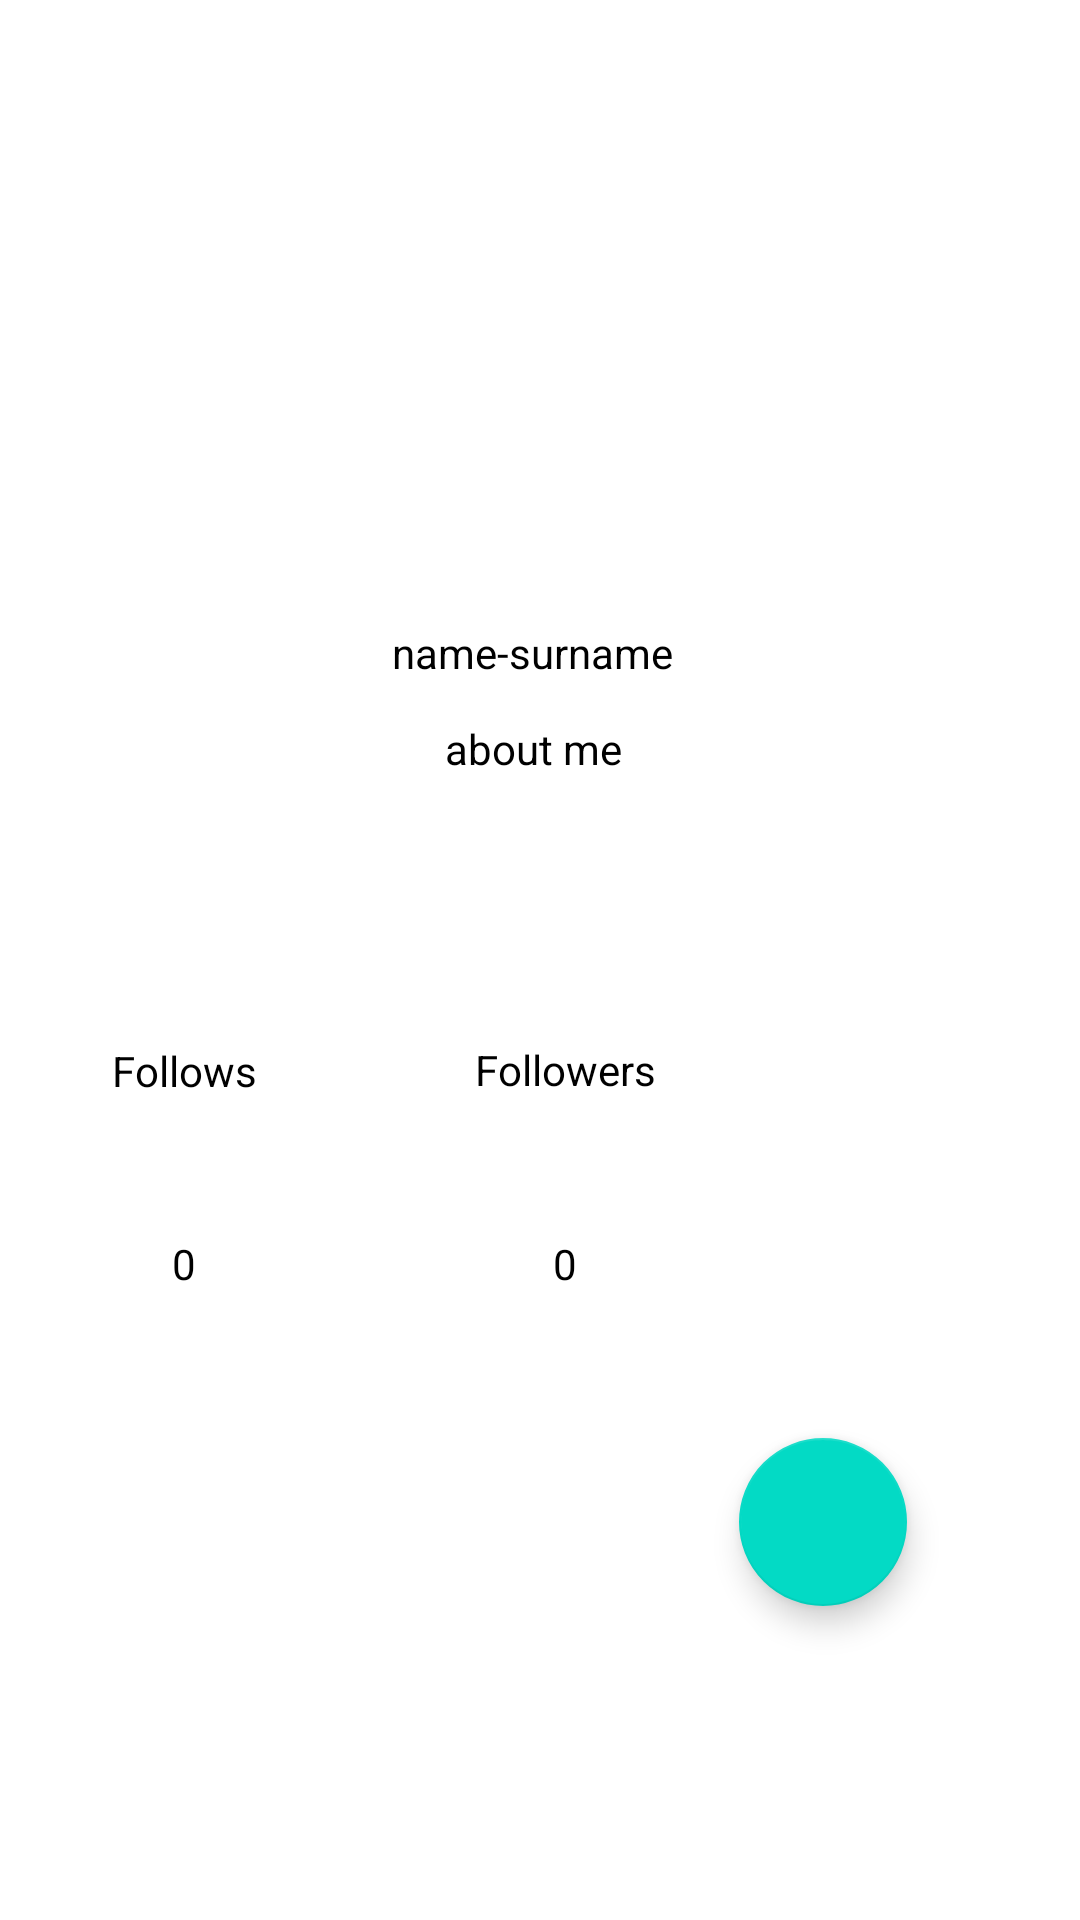

Produce the Android XML layout that renders to this screen, including the resource entries it uses.
<!-- AndroidManifest.xml: application theme Theme.RunningApplication -->
<!-- res/layout/activity_self_profile_picture.xml -->
<?xml version="1.0" encoding="utf-8"?>
<androidx.constraintlayout.widget.ConstraintLayout xmlns:android="http://schemas.android.com/apk/res/android"
    xmlns:app="http://schemas.android.com/apk/res-auto"
    xmlns:tools="http://schemas.android.com/tools"
    android:layout_width="match_parent"
    android:layout_height="match_parent"
    tools:context=".ProfileFragment">


    <androidx.constraintlayout.widget.ConstraintLayout
        android:id="@+id/constFollowers"
        android:layout_width="91dp"
        android:layout_height="100dp"
        android:layout_marginStart="36dp"
        android:layout_marginTop="16dp"
        app:layout_constraintStart_toEndOf="@+id/constFollows"
        app:layout_constraintTop_toBottomOf="@+id/about">

        <TextView
            android:id="@+id/textFollowersNumber"
            android:layout_width="match_parent"
            android:layout_height="49dp"
            android:layout_marginTop="48dp"
            android:text="0"
            android:gravity="center"
            android:textAlignment="center"
            android:textColor="@color/black"
            app:layout_constraintBottom_toBottomOf="parent"
            app:layout_constraintEnd_toEndOf="parent"
            app:layout_constraintHorizontal_bias="0.0"
            app:layout_constraintStart_toStartOf="parent"
            app:layout_constraintTop_toTopOf="parent" />

        <TextView
            android:id="@+id/textFollowers"
            android:layout_width="match_parent"
            android:layout_height="49dp"
            android:text="Followers"
            android:textAlignment="center"
            android:textColor="@color/black"
            app:layout_constraintEnd_toEndOf="parent"
            app:layout_constraintStart_toStartOf="parent"
            app:layout_constraintTop_toTopOf="parent" />
    </androidx.constraintlayout.widget.ConstraintLayout>

    <androidx.constraintlayout.widget.ConstraintLayout
        android:id="@+id/constFollows"
        android:layout_width="91dp"
        android:layout_height="100dp"
        android:layout_marginStart="16dp"
        android:layout_marginTop="16dp"
        app:layout_constraintStart_toStartOf="parent"
        app:layout_constraintTop_toBottomOf="@+id/about">

        <TextView
            android:id="@+id/textFollowsNumber"
            android:layout_width="match_parent"
            android:layout_height="49dp"
            android:layout_marginTop="48dp"
            android:gravity="center"
            android:text="0"
            android:textAlignment="center"
            android:textColor="@color/black"
            app:layout_constraintBottom_toBottomOf="parent"
            app:layout_constraintEnd_toEndOf="parent"
            app:layout_constraintHorizontal_bias="0.0"
            app:layout_constraintStart_toStartOf="parent"
            app:layout_constraintTop_toTopOf="parent" />

        <TextView
            android:id="@+id/textFollows"
            android:layout_width="match_parent"
            android:layout_height="49dp"
            android:text="Follows"
            android:textAlignment="center"
            android:textColor="@color/black"
            app:layout_constraintBottom_toTopOf="@+id/textFollowsNumber"
            app:layout_constraintEnd_toEndOf="parent"
            app:layout_constraintStart_toStartOf="parent"
            app:layout_constraintTop_toTopOf="parent" />
    </androidx.constraintlayout.widget.ConstraintLayout>

    <ImageView
        android:id="@+id/imageView2"
        android:layout_width="285dp"
        android:layout_height="180dp"
        android:layout_marginStart="54dp"
        android:layout_marginTop="16dp"
        android:layout_marginEnd="54dp"
        android:src="@drawable/ic_baseline_person_24"
        app:layout_constraintEnd_toEndOf="parent"
        app:layout_constraintStart_toStartOf="parent"
        app:layout_constraintTop_toTopOf="parent" />

    <TextView
        android:id="@+id/textNameSurname"
        android:layout_width="361dp"
        android:layout_height="wrap_content"
        android:layout_marginStart="13dp"
        android:layout_marginTop="12dp"
        android:layout_marginEnd="19dp"
        android:text="name-surname"
        android:textAlignment="center"
        android:textColor="@color/black"
        app:layout_constraintEnd_toEndOf="parent"
        app:layout_constraintStart_toStartOf="parent"
        app:layout_constraintTop_toBottomOf="@+id/imageView2" />

    <TextView
        android:id="@+id/about"
        android:layout_width="374dp"
        android:layout_height="91dp"
        android:layout_marginTop="13dp"
        android:text="about me"
        android:textAlignment="center"
        android:textColor="@color/black"
        app:layout_constraintEnd_toEndOf="@+id/textNameSurname"
        app:layout_constraintStart_toStartOf="@+id/textNameSurname"
        app:layout_constraintTop_toBottomOf="@+id/textNameSurname" />

    <TextView
        android:id="@+id/textInterest"
        android:layout_width="91dp"
        android:layout_height="49dp"
        android:layout_marginStart="39dp"
        android:layout_marginTop="24dp"
        android:layout_marginEnd="29dp"
        android:layout_marginBottom="53dp"
        android:text="Interests"
        android:textAlignment="center"
        android:textColor="@color/black"
        app:layout_constraintBottom_toTopOf="@+id/recyclerView"
        app:layout_constraintEnd_toEndOf="parent"
        app:layout_constraintStart_toEndOf="@+id/constFollowers"
        app:layout_constraintTop_toBottomOf="@+id/about" />

    <com.google.android.material.floatingactionbutton.FloatingActionButton
        android:id="@+id/floatingActionButton"
        android:layout_width="wrap_content"
        android:layout_height="wrap_content"
        android:clickable="true"
        android:src="@drawable/ic_baseline_person_24"
        app:layout_constraintBottom_toBottomOf="parent"
        app:layout_constraintEnd_toEndOf="parent"
        app:layout_constraintHorizontal_bias="0.81"
        app:layout_constraintStart_toStartOf="parent"
        app:layout_constraintTop_toTopOf="@+id/recyclerView"
        app:layout_constraintVertical_bias="0.503" />

    <ViewStub
        android:id="@+id/viewStub"
        android:layout_width="wrap_content"
        android:layout_height="wrap_content"
        android:layout="@layout/activity_post"
        app:layout_constraintBottom_toTopOf="parent"
        app:layout_constraintEnd_toStartOf="parent"
        app:layout_constraintStart_toStartOf="parent"
        app:layout_constraintTop_toTopOf="parent" />

    <androidx.recyclerview.widget.RecyclerView
        android:id="@+id/recyclerView"
        android:layout_width="match_parent"
        android:layout_height="350dp"
        android:layout_marginTop="10dp"
        app:layout_constraintBottom_toBottomOf="parent"
        app:layout_constraintEnd_toEndOf="parent"
        app:layout_constraintStart_toStartOf="parent"
        app:layout_constraintTop_toBottomOf="@+id/constFollowers" />

</androidx.constraintlayout.widget.ConstraintLayout>
<!-- res/layout/activity_post.xml (included above) -->
<?xml version="1.0" encoding="utf-8"?>
<androidx.constraintlayout.widget.ConstraintLayout xmlns:android="http://schemas.android.com/apk/res/android"
    xmlns:app="http://schemas.android.com/apk/res-auto"
    xmlns:tools="http://schemas.android.com/tools"
    android:layout_width="match_parent"
    android:layout_height="match_parent"
    tools:context=".View.PostActivity">

    <ImageView
        android:id="@+id/imageView"
        android:layout_width="221dp"
        android:layout_height="256dp"
        android:layout_marginTop="44dp"
        app:layout_constraintEnd_toEndOf="parent"
        app:layout_constraintStart_toStartOf="parent"
        app:layout_constraintTop_toTopOf="parent"
        app:srcCompat="@drawable/ic_baseline_person_24" />

    <Button
        android:id="@+id/buttonSave"
        android:layout_width="wrap_content"
        android:layout_height="wrap_content"
        android:layout_marginBottom="64dp"
        android:text="Kaydet"
        app:layout_constraintBottom_toBottomOf="parent"
        app:layout_constraintEnd_toEndOf="parent"
        app:layout_constraintHorizontal_bias="0.498"
        app:layout_constraintStart_toStartOf="parent" />

    <EditText
        android:id="@+id/editTextDescription"
        android:layout_width="271dp"
        android:layout_height="233dp"
        android:background="#FFFFFF"
        android:ems="10"
        android:gravity="start"
        android:scrollbars="vertical"
        android:inputType="textMultiLine"
        android:hint="Description"
        app:layout_constraintBottom_toTopOf="@+id/buttonSave"
        app:layout_constraintEnd_toEndOf="parent"
        app:layout_constraintStart_toStartOf="parent"
        app:layout_constraintTop_toBottomOf="@+id/imageView" />
</androidx.constraintlayout.widget.ConstraintLayout>
<!-- resources referenced by this layout -->
<resources>
  <color name="black">#FF000000</color>
  <style name="Theme.RunningApplication" parent="Theme.MaterialComponents.DayNight.DarkActionBar">
          
          <item name="colorPrimary">@color/purple_500</item>
          <item name="colorPrimaryVariant">@color/purple_700</item>
          <item name="colorOnPrimary">@color/white</item>
          
          <item name="colorSecondary">@color/teal_200</item>
          <item name="colorSecondaryVariant">@color/teal_700</item>
          <item name="colorOnSecondary">@color/black</item>
          <item name="windowActionBar">false</item>
          <item name="windowNoTitle">true</item>
          <item name="android:statusBarColor" tools:targetApi="l">?attr/colorPrimaryVariant</item>
          
      </style>
  <color name="purple_500">#8D74B2</color>
  <color name="purple_700">#8D74B2</color>
  <color name="white">#FFFFFFFF</color>
  <color name="teal_200">#FF03DAC5</color>
  <color name="teal_700">#FF018786</color>
</resources>
